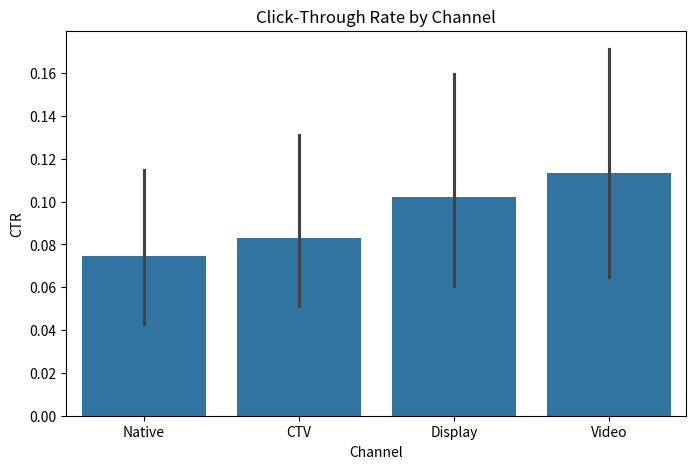
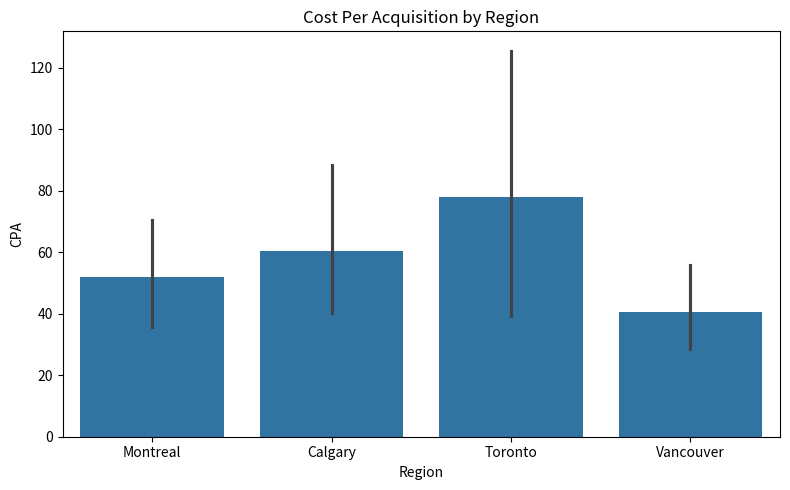
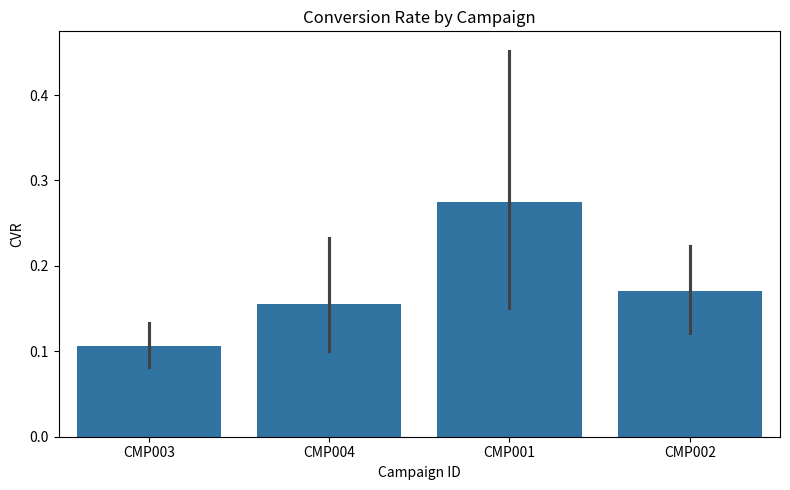

The script that saved these images, in order:
import pandas as pd
import numpy as np

# Set seed for reproducibility
np.random.seed(42)

# Create sample data
n = 200

data = {
    'campaign_id': np.random.choice(['CMP001', 'CMP002', 'CMP003', 'CMP004'], size=n),
    'channel': np.random.choice(['Display', 'Video', 'Native', 'CTV'], size=n),
    'region': np.random.choice(['Toronto', 'Vancouver', 'Calgary', 'Montreal'], size=n),
    'impressions': np.random.randint(1000, 50000, size=n),
    'clicks': np.random.randint(50, 2000, size=n),
    'conversions': np.random.randint(5, 200, size=n),
    'cost': np.random.uniform(100, 5000, size=n).round(2),
    'date': pd.date_range(start='2023-01-01', periods=n, freq='D')
}

df = pd.DataFrame(data)

# Show preview
df.head()


# KPI calculations
df['CTR'] = (df['clicks'] / df['impressions']).round(4)
df['CVR'] = (df['conversions'] / df['clicks']).round(4)
df['CPA'] = (df['cost'] / df['conversions']).round(2)

# View updated dataframe
df[['campaign_id', 'channel', 'CTR', 'CVR', 'CPA']].head()


import seaborn as sns
import matplotlib.pyplot as plt

# CTR by Channel
plt.figure(figsize=(8,5))
sns.barplot(x='channel', y='CTR', data=df)
plt.title('Click-Through Rate by Channel')
plt.ylabel('CTR')
plt.xlabel('Channel')
plt.show()


# Average CPA by Region
region_cpa = df.groupby('region')['CPA'].mean().round(2)
print(region_cpa)


plt.figure(figsize=(8,5))
sns.barplot(x='region', y='CPA', data=df)
plt.title('Cost Per Acquisition by Region')
plt.ylabel('CPA')
plt.xlabel('Region')
plt.tight_layout()
plt.show()


# Average CVR by Campaign
campaign_cvr = df.groupby('campaign_id')['CVR'].mean().round(4)
print(campaign_cvr)


plt.figure(figsize=(8,5))
sns.barplot(x='campaign_id', y='CVR', data=df)
plt.title('Conversion Rate by Campaign')
plt.ylabel('CVR')
plt.xlabel('Campaign ID')
plt.tight_layout()
plt.show()
